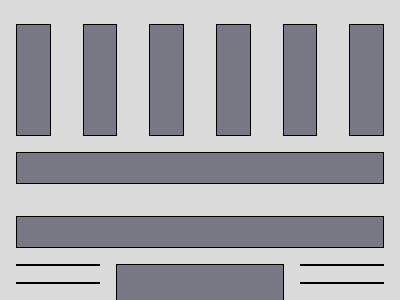

Here is a drawing made with CSS. Write the source that renders it.

<!-- file: 01.html -->
<!DOCTYPE html>
<html lang="en">

<head>
    <meta charset="UTF-8">
    <meta name="viewport" content="width=device-width, initial-scale=1.0">
    <title>Document</title>
    <link rel="stylesheet" href="01.css">
</head>

<body>
    <main>
        <div id="container">
            <div class="grid-item col1">
                <div class="elem elem11"></div>
                <div class="elem elem12"></div>
                <div class="elem elem13"></div>
                <div class="elem elem14"></div>
                <div class="elem elem15"></div>
                <div class="elem elem16"></div>
            </div>
            <div class="grid-item col2">
                <div class="elem elem21"></div>
            </div>
            <div class="grid-item col3">

                <div class="elem elem31"></div>

                <div class="elem32">
                    <div class="col coll1">
                        <div class="elem"></div>
                        <div class="elem"></div>
                        <div class="elem"></div>
                        <div class="elem"></div>
                        <div class="elem"></div>
                        <div class="elem"></div>
                        <div class="elem"></div>
                        <div class="elem"></div>
                        <div class="elem"></div>
                    </div>

                    <div class="col coll2">
                        <div class="elem"></div>
                    </div>

                    <div class="col coll1">
                        <div class="elem"></div>
                        <div class="elem"></div>
                        <div class="elem"></div>
                        <div class="elem"></div>
                        <div class="elem"></div>
                        <div class="elem"></div>
                        <div class="elem"></div>
                        <div class="elem"></div>
                        <div class="elem"></div>
                    </div>
                </div>
            </div>
        </div>
    </main>
</body>

</html>

/* file: 01.css */
* {
    margin: 0;
    padding: 0;
    box-sizing: border-box;
}

html,
body {
    width: 100%;
    height: 100%;
    background-color: #dadada;
}

main {
    width: 100%;
    height: 100%;
    padding: 1.5rem 1rem;
    color: #121212;
    display: flex;
    justify-content: center;
}

.elem {
    background-color: #787885;
}

#container {
    display: grid;
    gap: 1rem;
    grid-template-rows: 7rem 3rem 1fr;
    grid-template-columns: 1fr;
    width: 1000px;
}

#container>* {
    display: grid;
}

.col1 {
    grid-template-columns: repeat(6, 1fr);
    gap: 2rem;
}

.elem21 {
    height: 2rem;
}

.col3 {
    gap: 1rem;
    grid-template-rows: 2rem 1fr;
}

#box {
    border: 1px solid black;
}

.elem32 {
    display: grid;
    grid-template-columns: 1fr 2fr 1fr;
    grid-template-rows: 1fr;
    gap: 1rem;
}

.elem{
    border: 1px solid black;
    background-color: #787885;
}

.coll1 {
    display: grid;
    gap: 1rem;
    grid-template-rows: repeat(9, 1fr);
}

.coll2 {
    display: grid;
    grid-column: 2/3;
}